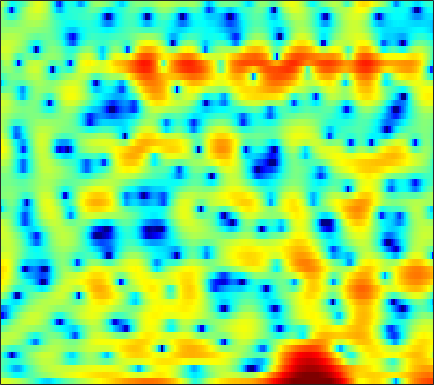

The file beside this chart, header and first rows:
3.9694, 3.8357, 3.6551, 3.4505, 3.2682, 2.9914, 2.6876, 2.442, 2.0242, 1.541, 0.99459, 0.54581, -0.13477, -0.90047, -1.5341, -2.4646, -3.4628, -4.2331, -5.2766, -6.2284, -6.9502, -7.2335, -7.1598, -6.6305
-0.173, -0.734, -1.564, -2.458, -3.154, -4.048, -4.775, -5.121, -5.23, -4.942, -4.38, -3.866, -3.163, -2.478, -2.001, -1.422, -0.904, -0.551, -0.1223, 0.2793, 0.6593, 0.9351, 1.292, 1.645
-1.894, -2.582, -3.659, -4.926, -5.983, -7.474, -8.809, -9.42, -9.31, -8.223, -6.697, -5.527, -4.078, -2.813, -1.982, -0.9997, -0.1775, 0.3593, 0.971, 1.48, 1.897, 2.156, 2.433, 2.639
-1.593, -2.149, -2.886, -3.551, -3.95, -4.292, -4.377, -4.264, -3.922, -3.376, -2.693, -2.127, -1.343, -0.5781, -0.02744, 0.648, 1.247, 1.635, 2.063, 2.379, 2.584, 2.657, 2.641, 2.488
-2.311, -3.828, -6.445, -10.21, -14.37, -20.71, -14.77, -10.82, -7.369, -4.989, -3.221, -2.147, -0.9745, -0.01583, 0.5988, 1.3, 1.891, 2.265, 2.667, 2.96, 3.147, 3.212, 3.186, 3.017
0.5031, -0.24, -1.28, -2.255, -2.836, -3.288, -3.333, -3.159, -2.768, -2.331, -1.951, -1.714, -1.478, -1.292, -1.152, -0.9305, -0.6096, -0.3011, 0.172, 0.6911, 1.184, 1.507, 1.853, 2.076
2.894, 2.743, 2.507, 2.238, 2.027, 1.713, 1.373, 1.076, 0.5908, -0.04514, -0.9139, -1.778, -3.307, -5.417, -7.494, -10.71, -11.65, -9.549, -6.259, -3.718, -1.862, -0.8352, 0.1559, 0.8221
1.656, 1.937, 2.238, 2.442, 2.521, 2.536, 2.441, 2.284, 1.946, 1.44, 0.7286, 0.05974, -1.017, -2.263, -3.219, -4.234, -4.537, -4.208, -3.327, -2.317, -1.432, -0.9316, -0.478, -0.2746
-1.837, -1.154, -0.367, 0.3195, 0.7626, 1.26, 1.643, 1.856, 2.034, 2.101, 2.057, 1.965, 1.761, 1.508, 1.301, 1.032, 0.7783, 0.6012, 0.3605, 0.08115, -0.2866, -0.6408, -1.233, -1.966
-5.747, -4.988, -3.927, -2.801, -1.947, -0.8558, 0.1266, 0.7707, 1.513, 2.106, 2.557, 2.809, 3.034, 3.14, 3.146, 3.06, 2.85, 2.612, 2.169, 1.548, 0.6834, -0.1542, -1.575, -3.511
-16.26, -16.14, -12.63, -8.989, -6.8, -4.471, -2.655, -1.541, -0.3139, 0.6804, 1.482, 1.972, 2.495, 2.877, 3.071, 3.218, 3.223, 3.133, 2.88, 2.464, 1.867, 1.296, 0.3488, -0.781
-10.92, -10.98, -10.04, -8.493, -7.29, -5.838, -4.598, -3.764, -2.729, -1.789, -0.9224, -0.3244, 0.4054, 1.035, 1.427, 1.848, 2.141, 2.279, 2.355, 2.327, 2.208, 2.053, 1.786, 1.482
-3.26, -3.77, -4.405, -5.022, -5.497, -6.117, -6.585, -6.677, -6.321, -5.377, -4.111, -3.137, -1.936, -0.9227, -0.2928, 0.3964, 0.9458, 1.272, 1.614, 1.872, 2.073, 2.19, 2.309, 2.381
1.592, 0.75, -0.5969, -2.341, -4.05, -7.161, -12.27, -20.36, -20.16, -11.01, -6.983, -5.036, -3.266, -2.091, -1.456, -0.8764, -0.4944, -0.2767, 0.01325, 0.3329, 0.707, 1.042, 1.557, 2.069
4.863, 4.152, 3.014, 1.683, 0.5774, -0.9718, -2.427, -3.272, -3.874, -3.902, -3.604, -3.36, -3.138, -3.144, -3.311, -3.769, -4.479, -5.151, -6.001, -6.335, -5.804, -4.795, -3.105, -1.397
6.026, 5.528, 4.714, 3.761, 2.968, 1.843, 0.6765, -0.1694, -1.245, -2.226, -3.138, -3.798, -4.685, -5.611, -6.459, -7.846, -9.692, -11.66, -15.75, -23.39, -20.75, -14.61, -9.58, -6.13
6.617, 6.266, 5.593, 4.68, 3.837, 2.513, 0.969, -0.327, -2.214, -4.206, -6.066, -7.223, -8.293, -8.972, -9.415, -10.12, -11.06, -11.87, -13, -13.62, -13.15, -11.98, -9.818, -7.324
6.951, 6.708, 6.141, 5.261, 4.388, 2.907, 0.9766, -0.849, -3.952, -8.321, -15.54, -28.68, -18.39, -13.28, -11.63, -10.92, -11.32, -12.26, -14.74, -19.93, -31.83, -20.05, -12.51, -8.144
5.773, 5.713, 5.396, 4.81, 4.181, 3.068, 1.653, 0.3939, -1.521, -3.565, -5.457, -6.502, -7.223, -7.364, -7.329, -7.381, -7.673, -8.031, -8.556, -8.946, -8.775, -8.013, -6.463, -4.675
3.485, 3.727, 3.804, 3.623, 3.319, 2.715, 1.923, 1.229, 0.2147, -0.8435, -1.856, -2.539, -3.335, -3.954, -4.326, -4.678, -4.889, -4.963, -4.876, -4.615, -4.142, -3.647, -2.89, -2.054
2.029, 2.521, 2.88, 2.932, 2.805, 2.446, 1.892, 1.367, 0.5564, -0.3456, -1.322, -2.073, -3.052, -3.978, -4.594, -5.204, -5.465, -5.416, -5.041, -4.371, -3.503, -2.821, -1.907, -1.038
2.451, 2.781, 2.986, 2.938, 2.759, 2.344, 1.734, 1.169, 0.2714, -0.7869, -2.024, -3.082, -4.692, -6.602, -8.241, -10.6, -12.17, -11.74, -9.528, -6.974, -4.783, -3.405, -1.844, -0.5801
3.376, 3.33, 3.131, 2.777, 2.4, 1.751, 0.9473, 0.2537, -0.7861, -1.954, -3.236, -4.313, -5.922, -7.879, -9.689, -12.68, -15.21, -14.37, -10.72, -7.307, -4.659, -3.07, -1.356, -0.04581
3.613, 3.295, 2.772, 2.111, 1.511, 0.5646, -0.5475, -1.488, -2.839, -4.182, -5.395, -6.117, -6.782, -7.113, -7.171, -6.957, -6.437, -5.757, -4.576, -3.201, -1.838, -0.8856, 0.2144, 1.094
2.972, 2.583, 1.998, 1.264, 0.5749, -0.5858, -2.103, -3.518, -5.867, -8.855, -12.2, -13.69, -12.43, -9.687, -7.815, -5.706, -3.955, -2.808, -1.402, -0.1846, 0.8691, 1.536, 2.226, 2.695
-0.09041, -0.05029, 0.02716, -0.103, -0.4241, -1.241, -2.542, -3.869, -6.172, -9.091, -12.2, -13.48, -12.13, -9.221, -7.039, -4.517, -2.372, -0.9776, 0.5736, 1.836, 2.809, 3.345, 3.796, 3.951
-8.614, -5.345, -2.839, -1.583, -1.23, -1.353, -2.079, -2.953, -4.491, -6.315, -8.183, -9.21, -9.44, -8.055, -6.32, -3.835, -1.553, -0.06304, 1.582, 2.838, 3.708, 4.117, 4.365, 4.256
-3.46, -2.488, -1.283, -0.4995, -0.2392, -0.3201, -0.8971, -1.667, -3.195, -5.468, -8.954, -13.13, -19.48, -11.72, -7.37, -3.532, -0.8068, 0.7214, 2.282, 3.372, 4.043, 4.288, 4.271, 3.862
-0.2088, 0.01619, 0.2906, 0.4515, 0.474, 0.3152, -0.06802, -0.5027, -1.242, -2.096, -2.914, -3.353, -3.413, -2.798, -1.984, -0.71, 0.5439, 1.387, 2.293, 2.93, 3.264, 3.311, 3.062, 2.446
-0.355, -0.1696, -0.009298, 0.05169, 0.03018, -0.08355, -0.2809, -0.4621, -0.7272, -0.9672, -1.118, -1.132, -0.996, -0.6573, -0.3171, 0.2423, 0.8185, 1.23, 1.702, 2.021, 2.158, 2.125, 1.876, 1.384
-0.7709, -0.5722, -0.4333, -0.4268, -0.5083, -0.6954, -0.9438, -1.141, -1.383, -1.542, -1.568, -1.482, -1.235, -0.8485, -0.4884, 0.0313, 0.5585, 0.9165, 1.323, 1.62, 1.783, 1.801, 1.698, 1.438
-0.5284, -0.3384, -0.2914, -0.4747, -0.7468, -1.279, -1.956, -2.525, -3.252, -3.789, -3.962, -3.794, -3.195, -2.342, -1.62, -0.6803, 0.1773, 0.7376, 1.343, 1.79, 2.071, 2.179, 2.188, 2.065
0.6378, 0.7578, 0.6133, 0.1259, -0.4538, -1.567, -3.102, -4.585, -7.08, -10.14, -12.26, -11.19, -8.027, -5.122, -3.373, -1.49, -0.04652, 0.8173, 1.692, 2.284, 2.627, 2.747, 2.733, 2.571
2.426, 2.38, 1.999, 1.27, 0.4783, -0.9, -2.716, -4.379, -7.09, -10.23, -12.23, -11.24, -8.147, -5.193, -3.327, -1.312, 0.2617, 1.174, 2.063, 2.607, 2.827, 2.798, 2.531, 2.047
4.277, 4.014, 3.392, 2.456, 1.545, 0.09023, -1.579, -2.906, -4.651, -6.034, -6.642, -6.395, -5.273, -3.572, -2.236, -0.5445, 0.8654, 1.676, 2.411, 2.744, 2.658, 2.304, 1.471, 0.2162
5.614, 5.154, 4.266, 3.054, 1.95, 0.1887, -1.895, -3.759, -6.81, -10.92, -15.3, -13.74, -8.552, -4.633, -2.413, -0.1306, 1.491, 2.36, 3.057, 3.219, 2.839, 2.174, 0.6919, -1.598
5.222, 4.575, 3.394, 1.88, 0.5361, -1.452, -3.574, -5.16, -7.167, -8.913, -9.648, -8.778, -6.171, -3.348, -1.502, 0.4743, 1.956, 2.728, 3.35, 3.493, 3.143, 2.553, 1.3, -0.552
3.567, 2.763, 1.271, -0.7756, -2.733, -6.04, -10, -12.3, -11.64, -9.078, -6.759, -5.213, -3.308, -1.573, -0.4018, 0.9408, 1.989, 2.57, 3.061, 3.25, 3.134, 2.849, 2.234, 1.403
2.171, 1.454, 0.1219, -1.699, -3.426, -6.279, -9.619, -11.38, -10.47, -7.823, -5.452, -3.973, -2.334, -1.01, -0.1675, 0.758, 1.466, 1.875, 2.244, 2.423, 2.437, 2.348, 2.112, 1.789
1.729, 1.297, 0.5351, -0.3851, -1.147, -2.138, -2.94, -3.308, -3.385, -3.053, -2.45, -1.933, -1.233, -0.5762, -0.1414, 0.3287, 0.689, 0.8859, 1.047, 1.111, 1.096, 1.055, 0.9763, 0.8828
2.1, 1.867, 1.467, 0.9875, 0.5994, 0.1061, -0.3061, -0.5462, -0.7483, -0.8016, -0.7265, -0.6207, -0.4413, -0.2521, -0.138, -0.04088, -0.03111, -0.09825, -0.2646, -0.491, -0.7354, -0.8892, -0.9806, -0.9309
2.908, 2.741, 2.438, 2.055, 1.741, 1.291, 0.8426, 0.5374, 0.1912, -0.04809, -0.1804, -0.1985, -0.1636, -0.1281, -0.1341, -0.2266, -0.4969, -0.84, -1.505, -2.414, -3.477, -4.239, -4.846, -4.572
3.517, 3.345, 3.019, 2.587, 2.181, 1.523, 0.7421, 0.1287, -0.6336, -1.2, -1.417, -1.325, -0.9695, -0.5415, -0.2803, -0.1453, -0.3319, -0.724, -1.708, -3.398, -6.203, -9.688, -20.36, -15.21
2.256, 2.174, 1.994, 1.626, 1.16, 0.2285, -1.156, -2.592, -5.101, -7.993, -8.834, -7.225, -4.479, -2.324, -1.187, -0.2307, 0.2029, 0.2065, -0.1918, -1.011, -2.131, -3.007, -3.743, -3.333
-2.521, -1.837, -1.09, -0.7641, -0.8299, -1.374, -2.481, -3.788, -6.278, -9.367, -10.27, -8.234, -5.048, -2.643, -1.356, -0.1418, 0.5648, 0.8227, 0.9113, 0.7994, 0.5906, 0.4605, 0.4014, 0.568
-7.941, -5.281, -3.167, -1.983, -1.495, -1.287, -1.448, -1.699, -2.096, -2.321, -2.166, -1.817, -1.08, -0.2395, 0.3365, 0.9448, 1.316, 1.45, 1.44, 1.25, 0.9283, 0.6625, 0.3865, 0.2482
-3.146, -2.449, -1.544, -0.8397, -0.5137, -0.2887, -0.2568, -0.2547, -0.1978, -0.0135, 0.3163, 0.6711, 1.196, 1.686, 2.001, 2.256, 2.327, 2.224, 1.828, 1.111, 0.09478, -0.8624, -2.238, -3.319
-0.6237, -0.06853, 0.5084, 0.7498, 0.6363, 0.1817, -0.4955, -1.02, -1.323, -0.9333, -0.001785, 0.8348, 1.849, 2.621, 3.022, 3.323, 3.333, 3.116, 2.506, 1.437, -0.2522, -2.136, -6.219, -14.76
-0.9216, 0.6806, 1.746, 1.848, 1.35, -0.2164, -3.146, -7.066, -17.21, -9.155, -3.445, -1.047, 0.8831, 1.983, 2.429, 2.759, 2.822, 2.754, 2.532, 2.105, 1.331, 0.5517, -0.7337, -1.875
1.871, 2.407, 2.785, 2.666, 2.265, 1.236, -0.2467, -1.475, -2.588, -2.512, -1.71, -1.1, -0.77, -1.023, -1.503, -2.311, -2.683, -2.396, -1.478, -0.4835, 0.2451, 0.5949, 0.8109, 0.801
3.387, 3.454, 3.466, 3.339, 3.119, 2.693, 2.142, 1.694, 1.106, 0.5482, -0.04448, -0.6739, -1.871, -3.834, -6.108, -11.58, -38.32, -15.14, -7.63, -4.067, -1.987, -1.019, -0.2203, 0.1506
2.782, 2.955, 3.086, 3.101, 3.027, 2.842, 2.558, 2.298, 1.867, 1.337, 0.6704, 0.04764, -0.9662, -2.207, -3.251, -4.56, -5.217, -5.009, -4.053, -2.88, -1.869, -1.306, -0.8538, -0.6983
1.416, 1.73, 2.009, 2.151, 2.195, 2.17, 2.07, 1.95, 1.732, 1.446, 1.082, 0.7791, 0.3206, -0.1605, -0.5197, -0.9102, -1.147, -1.202, -1.142, -1.011, -0.8872, -0.8404, -0.892, -1.115
0.4336, 0.6797, 0.8875, 1.003, 1.058, 1.104, 1.137, 1.151, 1.166, 1.163, 1.14, 1.099, 1.016, 0.9029, 0.8097, 0.6793, 0.5404, 0.4323, 0.2859, 0.1182, -0.1023, -0.317, -0.6713, -1.129
0.1191, 0.02965, -0.1598, -0.3497, -0.455, -0.4732, -0.3383, -0.1446, 0.1881, 0.5555, 0.9133, 1.141, 1.395, 1.576, 1.667, 1.71, 1.667, 1.572, 1.362, 1.056, 0.6491, 0.275, -0.3044, -0.9532
0.267, -0.4607, -1.61, -2.799, -3.495, -3.804, -3.292, -2.552, -1.433, -0.3707, 0.5426, 1.133, 1.784, 2.291, 2.566, 2.801, 2.881, 2.834, 2.609, 2.192, 1.588, 1.018, 0.104, -0.9372
1.106, -0.3529, -3.103, -7.408, -12.85, -18.09, -9.585, -6.157, -3.289, -1.388, 0.01529, 0.9002, 1.897, 2.726, 3.228, 3.731, 4, 4.037, 3.851, 3.369, 2.568, 1.747, 0.3139, -1.553
2.778, 1.6, -0.3531, -2.611, -4.171, -5.277, -4.981, -4.334, -3.537, -2.848, -2.062, -1.306, -0.0268, 1.327, 2.267, 3.261, 3.896, 4.118, 4.079, 3.657, 2.837, 1.94, 0.3474, -1.818
